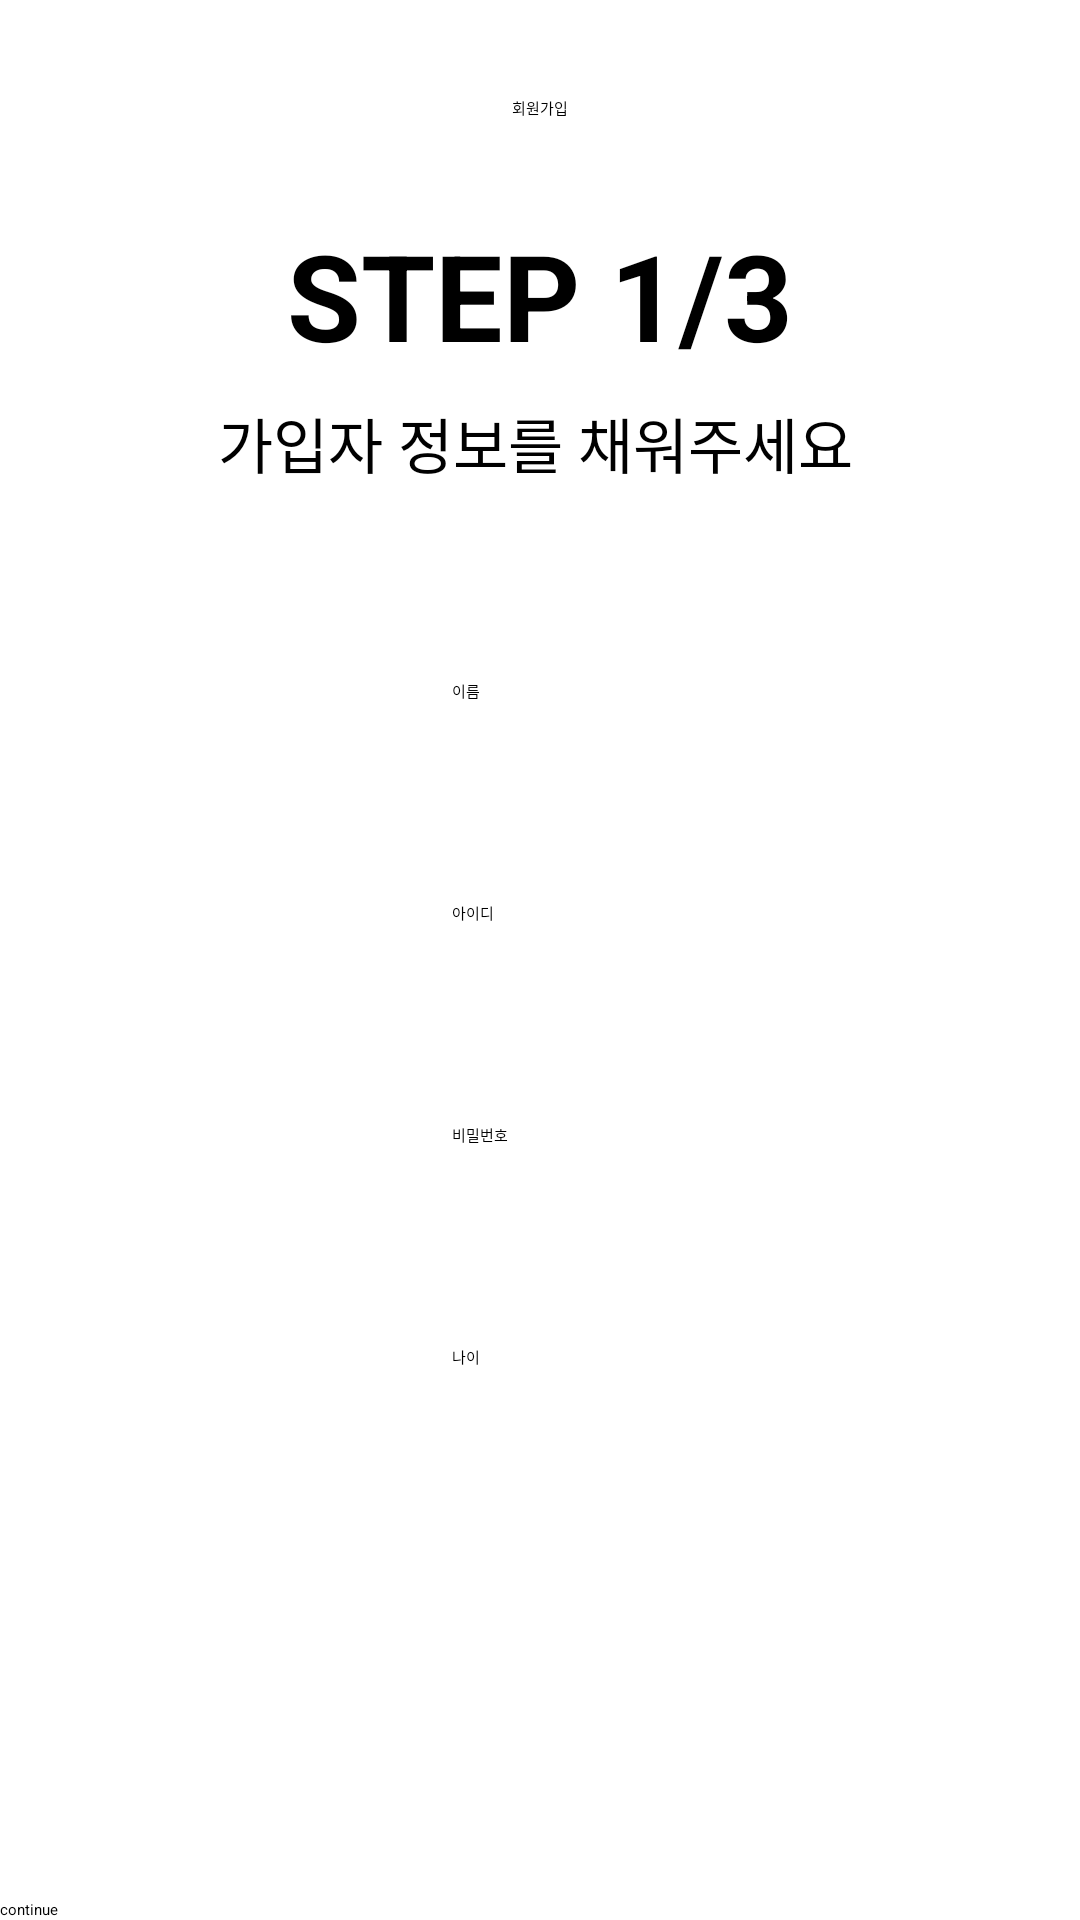

Android layout source for this screen:
<!-- AndroidManifest.xml: application theme Theme.Vegetarian -->
<!-- res/layout/activity_register.xml -->
<?xml version="1.0" encoding="utf-8"?>
<androidx.constraintlayout.widget.ConstraintLayout xmlns:android="http://schemas.android.com/apk/res/android"
    xmlns:app="http://schemas.android.com/apk/res-auto"
    xmlns:tools="http://schemas.android.com/tools"
    android:layout_width="match_parent"
    android:layout_height="match_parent"
    tools:context=".RegisterActivity">

    <EditText
        android:id="@+id/et_register_name"
        android:layout_width="wrap_content"
        android:layout_height="50dp"
        android:layout_marginStart="8dp"
        android:layout_marginTop="64dp"
        android:layout_marginEnd="8dp"
        android:ems="10"
        android:hint="이름"
        android:inputType="textPersonName"
        app:layout_constraintEnd_toEndOf="parent"
        app:layout_constraintHorizontal_bias="0.502"
        app:layout_constraintStart_toStartOf="parent"
        app:layout_constraintTop_toBottomOf="@+id/textView5" />

    <EditText
        android:id="@+id/et_register_id"
        android:layout_width="wrap_content"
        android:layout_height="50dp"
        android:layout_marginTop="24dp"
        android:ems="10"
        android:hint="아이디"
        android:inputType="textPersonName"
        app:layout_constraintEnd_toEndOf="@+id/et_register_name"
        app:layout_constraintStart_toStartOf="@+id/et_register_name"
        app:layout_constraintTop_toBottomOf="@+id/et_register_name" />

    <EditText
        android:id="@+id/et_register_pw"
        android:layout_width="wrap_content"
        android:layout_height="50dp"
        android:layout_marginTop="24dp"
        android:ems="10"
        android:hint="비밀번호"
        android:inputType="textPersonName"
        app:layout_constraintEnd_toEndOf="@+id/et_register_id"
        app:layout_constraintStart_toStartOf="@+id/et_register_id"
        app:layout_constraintTop_toBottomOf="@+id/et_register_id" />

    <EditText
        android:id="@+id/et_register_age"
        android:layout_width="wrap_content"
        android:layout_height="50dp"
        android:layout_marginTop="24dp"
        android:ems="10"
        android:hint="나이"
        android:inputType="textPersonName"
        app:layout_constraintEnd_toEndOf="@+id/et_register_pw"
        app:layout_constraintStart_toStartOf="@+id/et_register_pw"
        app:layout_constraintTop_toBottomOf="@+id/et_register_pw" />

    <Button
        android:id="@+id/btn_continue"
        android:layout_width="0dp"
        android:layout_height="wrap_content"
        android:text="continue"
        app:layout_constraintBottom_toBottomOf="parent"
        app:layout_constraintEnd_toEndOf="parent"
        app:layout_constraintHorizontal_bias="0.0"
        app:layout_constraintStart_toStartOf="parent" />

    <TextView
        android:id="@+id/textView3"
        android:layout_width="wrap_content"
        android:layout_height="wrap_content"
        android:layout_marginStart="8dp"
        android:layout_marginTop="32dp"
        android:layout_marginEnd="8dp"
        android:text="STEP 1/3"
        android:textSize="40dp"
        android:textStyle="bold"
        app:layout_constraintEnd_toEndOf="parent"
        app:layout_constraintStart_toStartOf="parent"
        app:layout_constraintTop_toBottomOf="@+id/textView6" />

    <TextView
        android:id="@+id/textView5"
        android:layout_width="wrap_content"
        android:layout_height="wrap_content"
        android:layout_marginStart="8dp"
        android:layout_marginTop="8dp"
        android:layout_marginEnd="8dp"
        android:text="가입자 정보를 채워주세요"
        android:textSize="20dp"
        app:layout_constraintEnd_toEndOf="parent"
        app:layout_constraintHorizontal_bias="0.489"
        app:layout_constraintStart_toStartOf="parent"
        app:layout_constraintTop_toBottomOf="@+id/textView3" />

    <TextView
        android:id="@+id/textView6"
        android:layout_width="wrap_content"
        android:layout_height="wrap_content"
        android:layout_marginStart="8dp"
        android:layout_marginTop="32dp"
        android:layout_marginEnd="8dp"
        android:text="회원가입"
        app:layout_constraintEnd_toEndOf="parent"
        app:layout_constraintStart_toStartOf="parent"
        app:layout_constraintTop_toTopOf="parent" />
</androidx.constraintlayout.widget.ConstraintLayout>
<!-- resources referenced by this layout -->
<resources>
  <style name="Theme.Vegetarian" parent="Theme.MaterialComponents.DayNight.DarkActionBar">
          
          <item name="colorPrimary">@color/purple_200</item>
          <item name="colorPrimaryVariant">@color/purple_700</item>
          <item name="colorOnPrimary">@color/black</item>
          
          <item name="colorSecondary">@color/teal_200</item>
          <item name="colorSecondaryVariant">@color/teal_200</item>
          <item name="colorOnSecondary">@color/black</item>
          
          <item name="android:statusBarColor" tools:targetApi="l">?attr/colorPrimaryVariant</item>
          
      </style>
  <!-- not gathered from this repository: default colours our renderer supplied (Android Studio template values) -->
  <color name="purple_200">#FFBB86FC</color>
  <color name="purple_700">#FF3700B3</color>
  <color name="teal_200">#FF03DAC5</color>
  <color name="black">#FF000000</color>
</resources>
